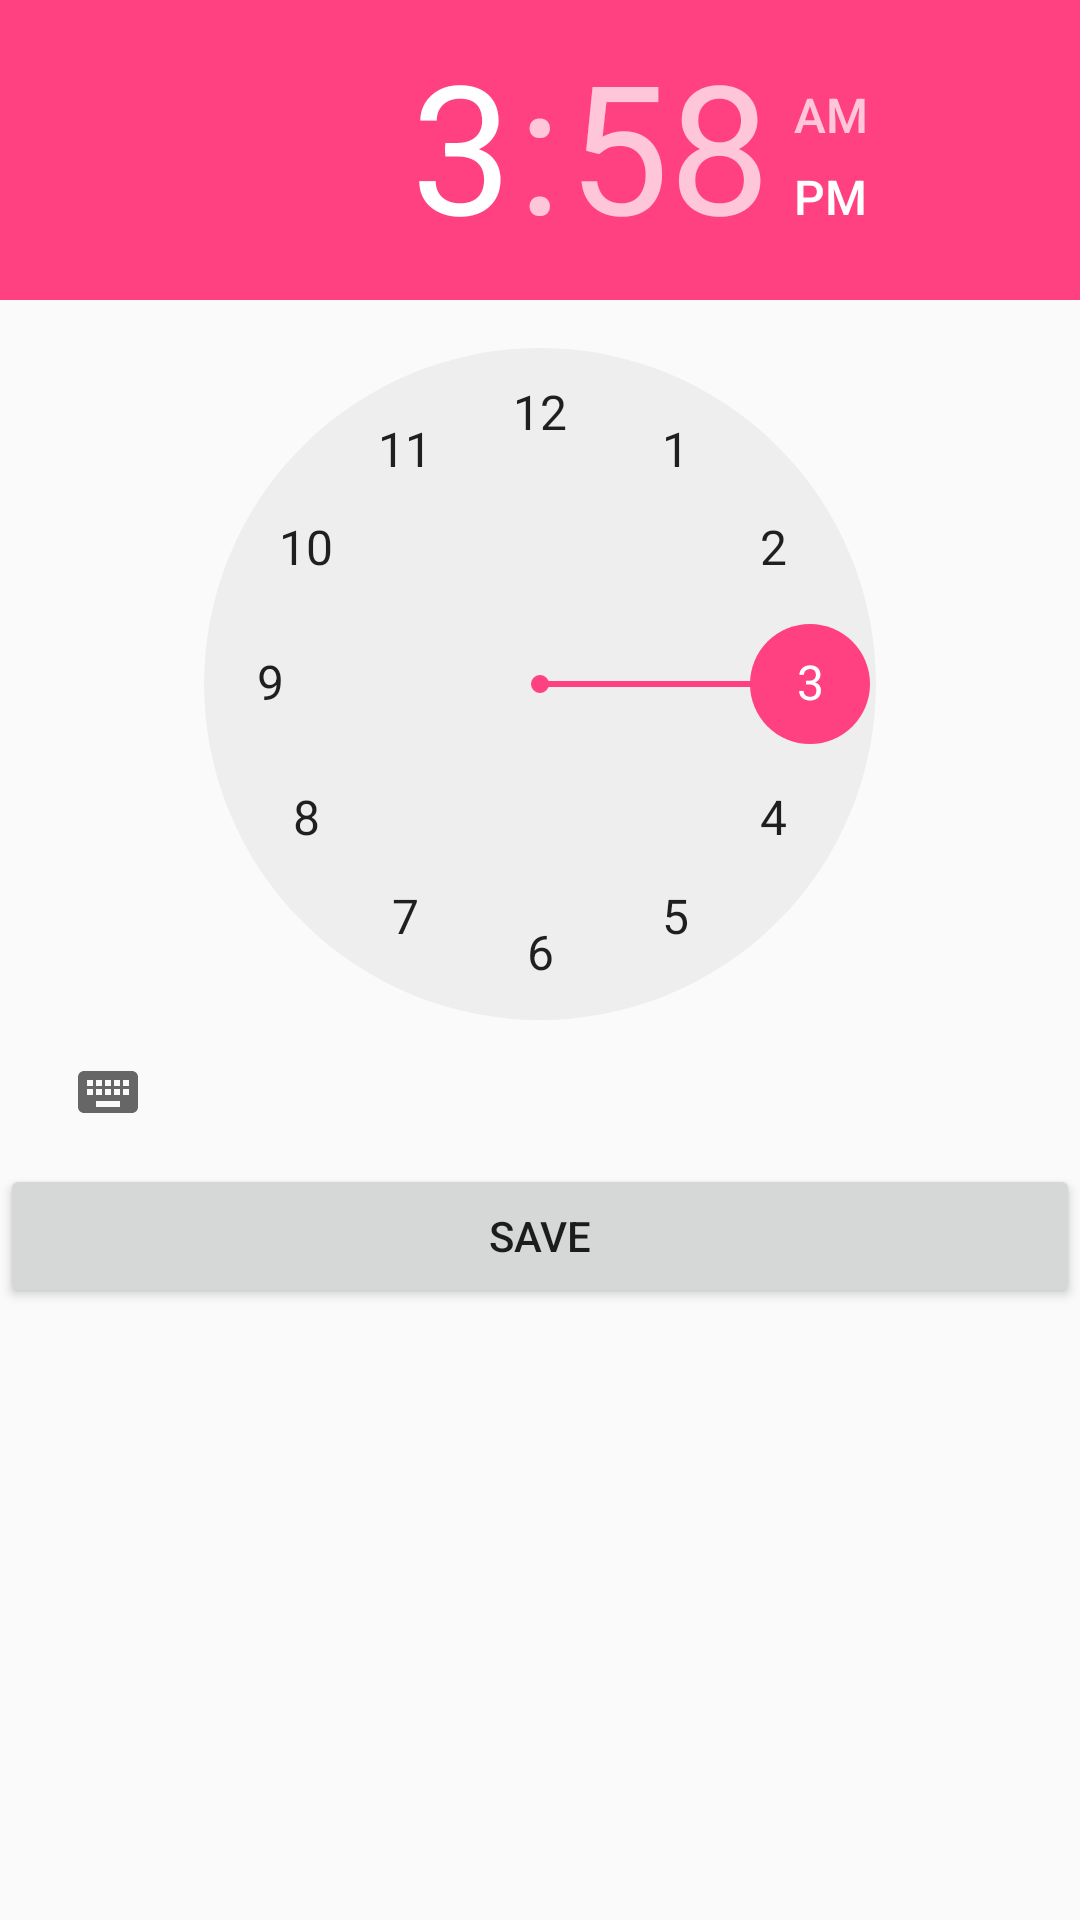

Reconstruct the res/layout file that produces this screen, plus the resources it refers to.
<!-- AndroidManifest.xml: application theme AppTheme -->
<!-- res/layout/dialog_time_picker.xml -->
<?xml version="1.0" encoding="utf-8"?>
<ScrollView android:layout_height="match_parent"
    android:layout_width="match_parent"
    xmlns:android="http://schemas.android.com/apk/res/android">

    <LinearLayout
        android:layout_width="fill_parent"
        android:layout_height="wrap_content"
        android:orientation="vertical"
        android:weightSum="10">

        <TimePicker
            android:id="@+id/timePicker"
            android:layout_width="wrap_content"
            android:layout_height="wrap_content"/>

        <Button
            android:text="@string/save"
            android:id="@+id/btSaveTime"
            android:layout_width="match_parent"
            android:layout_height="0dp"
            android:layout_gravity="center_vertical"
            android:layout_weight="10"/>
    </LinearLayout>

</ScrollView>
<!-- resources referenced by this layout -->
<resources>
  <string name="save">Save</string>
  <style name="AppTheme" parent="Theme.AppCompat.Light.DarkActionBar">
          
          <item name="colorPrimary">@color/colorPrimary</item>
          <item name="colorPrimaryDark">@color/colorPrimaryDark</item>
          <item name="colorAccent">@color/colorAccent</item>
      </style>
  <color name="colorPrimary">#3F51B5</color>
  <color name="colorPrimaryDark">#303F9F</color>
  <color name="colorAccent">#FF4081</color>
</resources>
